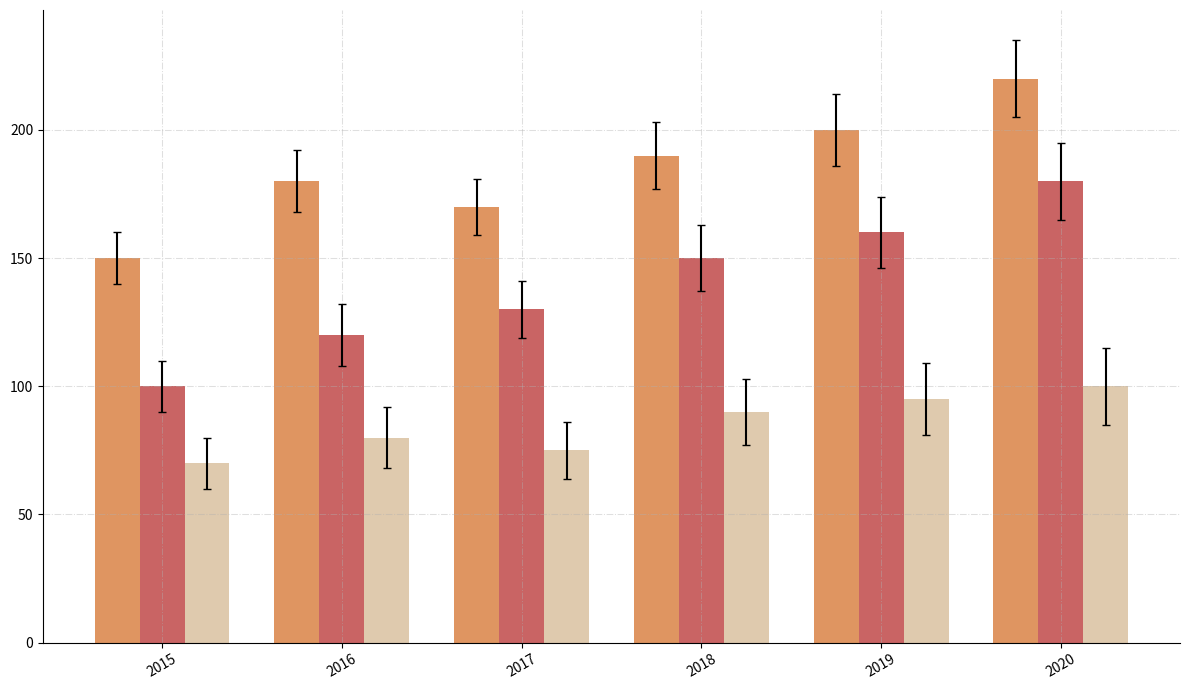

This figure's Python source:
import matplotlib.pyplot as plt
import numpy as np

# Data
years = np.array([2015, 2016, 2017, 2018, 2019, 2020])
milk_chocolate_sales = np.array([150, 180, 170, 190, 200, 220])
dark_chocolate_sales = np.array([100, 120, 130, 150, 160, 180])
white_chocolate_sales = np.array([70, 80, 75, 90, 95, 100])
sales_errors = np.array([10, 12, 11, 13, 14, 15])

fig, ax = plt.subplots(figsize=(12, 7))

bar_width = 0.25
bar_positions1 = years - bar_width
bar_positions2 = years
bar_positions3 = years + bar_width

# Bar plot
ax.bar(bar_positions1, milk_chocolate_sales, bar_width, yerr=sales_errors, capsize=3, color='chocolate', alpha=0.7)
ax.bar(bar_positions2, dark_chocolate_sales, bar_width, yerr=sales_errors, capsize=3, color='firebrick', alpha=0.7)
ax.bar(bar_positions3, white_chocolate_sales, bar_width, yerr=sales_errors, capsize=3, color='tan', alpha=0.7)

# Change tick appearance
ax.set_xticks(years)
ax.set_xticklabels(years, rotation=30, fontsize=10)

# Grid settings
ax.grid(True, linestyle='-.', linewidth=0.75, alpha=0.4)

# Borders removed
ax.spines['top'].set_visible(False)
ax.spines['right'].set_visible(False)

plt.tight_layout()
plt.show()
